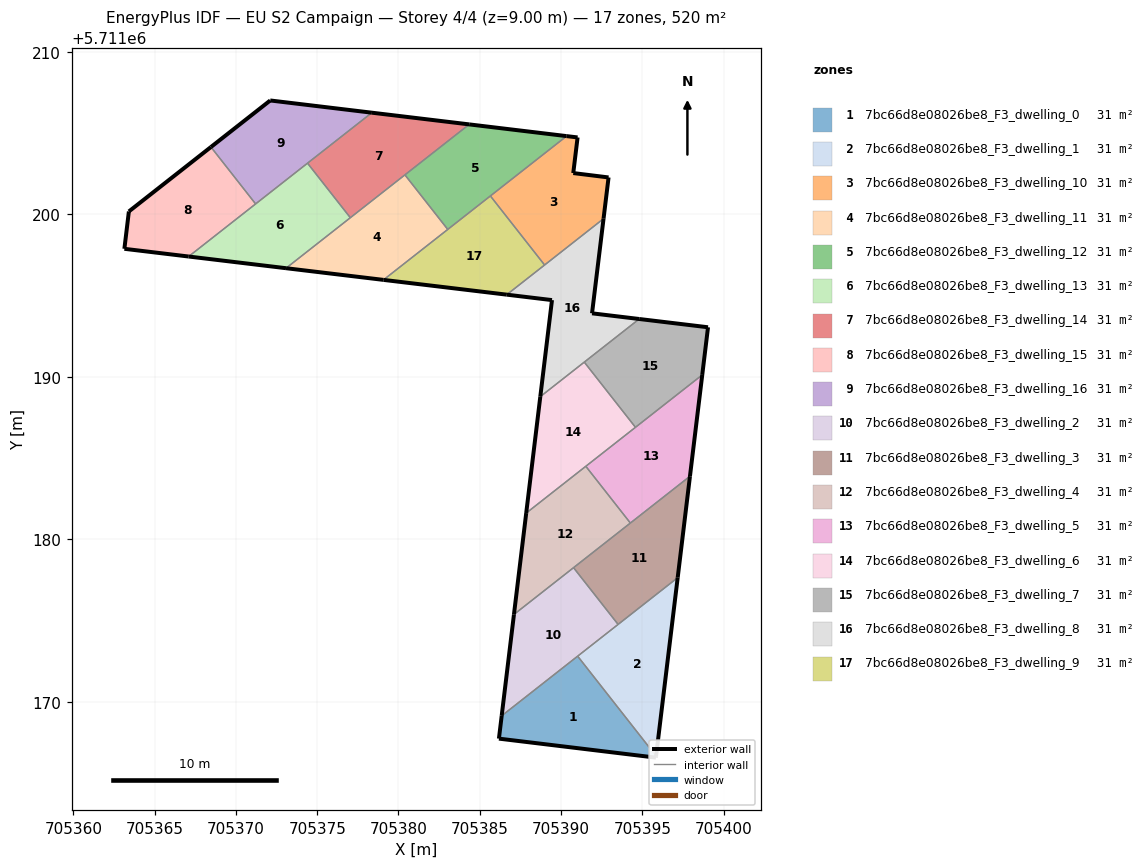
=== STOREY PLAN SPEC (per zone: floor XY polygon, exterior-wall plan segments, windows/doors) ===
zone 1: 7bc66d8e08026be8_F3_dwelling_0  (30.6 m²)
  floor: (705395.84, 5711166.57) (705395.85, 5711166.67) (705391.03, 5711172.81) (705386.35, 5711169.14) (705386.18, 5711167.74)
  exterior wall: (705395.85, 5711166.67) – (705395.84, 5711166.57)  [0.1 m]
  exterior wall: (705395.84, 5711166.57) – (705386.18, 5711167.74)  [9.7 m]
  exterior wall: (705386.18, 5711167.74) – (705386.35, 5711169.14)  [1.4 m]
  interior walls: 2
zone 2: 7bc66d8e08026be8_F3_dwelling_1  (30.6 m²)
  floor: (705395.85, 5711166.67) (705397.18, 5711177.64) (705391.03, 5711172.81)
  exterior wall: (705397.18, 5711177.64) – (705395.85, 5711166.67)  [11.1 m]
  interior walls: 3
zone 3: 7bc66d8e08026be8_F3_dwelling_10  (30.6 m²)
  floor: (705392.62, 5711199.73) (705392.93, 5711202.27) (705390.76, 5711202.54) (705391.02, 5711204.73) (705390.34, 5711204.81) (705385.66, 5711201.13) (705388.99, 5711196.88)
  exterior wall: (705390.34, 5711204.81) – (705391.02, 5711204.73)  [0.7 m]
  exterior wall: (705391.02, 5711204.73) – (705390.76, 5711202.54)  [2.2 m]
  exterior wall: (705390.76, 5711202.54) – (705392.93, 5711202.27)  [2.2 m]
  exterior wall: (705392.93, 5711202.27) – (705392.62, 5711199.73)  [2.6 m]
  interior walls: 3
zone 4: 7bc66d8e08026be8_F3_dwelling_11  (30.6 m²)
  floor: (705383.03, 5711199.07) (705380.40, 5711202.42) (705373.08, 5711196.68) (705379.08, 5711195.96)
  exterior wall: (705379.08, 5711195.96) – (705373.08, 5711196.68)  [6.0 m]
  interior walls: 4
zone 5: 7bc66d8e08026be8_F3_dwelling_12  (30.6 m²)
  floor: (705390.34, 5711204.81) (705384.35, 5711205.53) (705380.40, 5711202.42) (705383.03, 5711199.07)
  exterior wall: (705384.35, 5711205.53) – (705390.34, 5711204.81)  [6.0 m]
  interior walls: 4
zone 6: 7bc66d8e08026be8_F3_dwelling_13  (30.6 m²)
  floor: (705377.04, 5711199.79) (705374.41, 5711203.14) (705367.09, 5711197.40) (705373.08, 5711196.68)
  exterior wall: (705373.08, 5711196.68) – (705367.09, 5711197.40)  [6.0 m]
  interior walls: 4
zone 7: 7bc66d8e08026be8_F3_dwelling_14  (30.6 m²)
  floor: (705384.35, 5711205.53) (705378.36, 5711206.25) (705374.41, 5711203.14) (705377.04, 5711199.79)
  exterior wall: (705378.36, 5711206.25) – (705384.35, 5711205.53)  [6.0 m]
  interior walls: 4
zone 8: 7bc66d8e08026be8_F3_dwelling_15  (30.6 m²)
  floor: (705371.21, 5711200.64) (705368.46, 5711204.14) (705363.41, 5711200.17) (705363.14, 5711197.88) (705367.09, 5711197.40)
  exterior wall: (705363.14, 5711197.88) – (705363.41, 5711200.17)  [2.3 m]
  exterior wall: (705363.41, 5711200.17) – (705368.46, 5711204.14)  [6.4 m]
  exterior wall: (705367.09, 5711197.40) – (705363.14, 5711197.88)  [4.0 m]
  interior walls: 2
zone 9: 7bc66d8e08026be8_F3_dwelling_16  (30.6 m²)
  floor: (705378.36, 5711206.25) (705372.11, 5711207.00) (705368.46, 5711204.14) (705371.21, 5711200.64)
  exterior wall: (705368.46, 5711204.14) – (705372.11, 5711207.00)  [4.6 m]
  exterior wall: (705372.11, 5711207.00) – (705378.36, 5711206.25)  [6.3 m]
  interior walls: 3
zone 10: 7bc66d8e08026be8_F3_dwelling_2  (30.6 m²)
  floor: (705393.51, 5711174.77) (705390.77, 5711178.26) (705387.11, 5711175.38) (705386.35, 5711169.14)
  exterior wall: (705386.35, 5711169.14) – (705387.11, 5711175.38)  [6.3 m]
  interior walls: 4
zone 11: 7bc66d8e08026be8_F3_dwelling_3  (30.6 m²)
  floor: (705397.18, 5711177.64) (705397.94, 5711183.88) (705390.77, 5711178.26) (705393.51, 5711174.77)
  exterior wall: (705397.94, 5711183.88) – (705397.18, 5711177.64)  [6.3 m]
  interior walls: 4
zone 12: 7bc66d8e08026be8_F3_dwelling_4  (30.6 m²)
  floor: (705394.27, 5711181.00) (705391.53, 5711184.50) (705387.86, 5711181.62) (705387.11, 5711175.38)
  exterior wall: (705387.11, 5711175.38) – (705387.86, 5711181.62)  [6.3 m]
  interior walls: 4
zone 13: 7bc66d8e08026be8_F3_dwelling_5  (30.6 m²)
  floor: (705397.94, 5711183.88) (705398.69, 5711190.12) (705391.53, 5711184.50) (705394.27, 5711181.00)
  exterior wall: (705398.69, 5711190.12) – (705397.94, 5711183.88)  [6.3 m]
  interior walls: 4
zone 14: 7bc66d8e08026be8_F3_dwelling_6  (30.6 m²)
  floor: (705394.58, 5711186.89) (705391.43, 5711190.90) (705388.73, 5711188.78) (705387.86, 5711181.62)
  exterior wall: (705387.86, 5711181.62) – (705388.73, 5711188.78)  [7.2 m]
  interior walls: 4
zone 15: 7bc66d8e08026be8_F3_dwelling_7  (30.6 m²)
  floor: (705398.69, 5711190.12) (705399.05, 5711193.05) (705394.81, 5711193.56) (705391.43, 5711190.90) (705394.58, 5711186.89)
  exterior wall: (705399.05, 5711193.05) – (705398.69, 5711190.12)  [3.0 m]
  exterior wall: (705394.81, 5711193.56) – (705399.05, 5711193.05)  [4.3 m]
  interior walls: 3
zone 16: 7bc66d8e08026be8_F3_dwelling_8  (30.6 m²)
  floor: (705394.81, 5711193.56) (705391.91, 5711193.91) (705392.62, 5711199.73) (705386.67, 5711195.05) (705389.45, 5711194.72) (705388.73, 5711188.78)
  exterior wall: (705391.91, 5711193.91) – (705394.81, 5711193.56)  [2.9 m]
  exterior wall: (705388.73, 5711188.78) – (705389.45, 5711194.72)  [6.0 m]
  exterior wall: (705389.45, 5711194.72) – (705386.67, 5711195.05)  [2.8 m]
  exterior wall: (705392.62, 5711199.73) – (705391.91, 5711193.91)  [5.9 m]
  interior walls: 4
zone 17: 7bc66d8e08026be8_F3_dwelling_9  (30.6 m²)
  floor: (705388.99, 5711196.88) (705385.66, 5711201.13) (705379.08, 5711195.96) (705386.67, 5711195.05)
  exterior wall: (705386.67, 5711195.05) – (705379.08, 5711195.96)  [7.6 m]
  interior walls: 4

=== DERIVED (storey summary) ===
Building: EU S2 Campaign
Storey: 4 of 4  (floor level z = 9.00 m)
Storey gross floor area: 519.6 m²
Zones on this storey: 17
  - 7bc66d8e08026be8_F3_dwelling_0: floor 30.6 m²; exterior wall 11.2 m (33.7 m²); WWR 0.0%
  - 7bc66d8e08026be8_F3_dwelling_1: floor 30.6 m²; exterior wall 11.1 m (33.2 m²); WWR 0.0%
  - 7bc66d8e08026be8_F3_dwelling_10: floor 30.6 m²; exterior wall 7.6 m (22.9 m²); WWR 0.0%
  - 7bc66d8e08026be8_F3_dwelling_11: floor 30.6 m²; exterior wall 6.0 m (18.1 m²); WWR 0.0%
  - 7bc66d8e08026be8_F3_dwelling_12: floor 30.6 m²; exterior wall 6.0 m (18.1 m²); WWR 0.0%
  - 7bc66d8e08026be8_F3_dwelling_13: floor 30.6 m²; exterior wall 6.0 m (18.1 m²); WWR 0.0%
  - 7bc66d8e08026be8_F3_dwelling_14: floor 30.6 m²; exterior wall 6.0 m (18.1 m²); WWR 0.0%
  - 7bc66d8e08026be8_F3_dwelling_15: floor 30.6 m²; exterior wall 12.7 m (38.2 m²); WWR 0.0%
  - 7bc66d8e08026be8_F3_dwelling_16: floor 30.6 m²; exterior wall 10.9 m (32.8 m²); WWR 0.0%
  - 7bc66d8e08026be8_F3_dwelling_2: floor 30.6 m²; exterior wall 6.3 m (18.8 m²); WWR 0.0%
  - 7bc66d8e08026be8_F3_dwelling_3: floor 30.6 m²; exterior wall 6.3 m (18.9 m²); WWR 0.0%
  - 7bc66d8e08026be8_F3_dwelling_4: floor 30.6 m²; exterior wall 6.3 m (18.8 m²); WWR 0.0%
  - 7bc66d8e08026be8_F3_dwelling_5: floor 30.6 m²; exterior wall 6.3 m (18.8 m²); WWR 0.0%
  - 7bc66d8e08026be8_F3_dwelling_6: floor 30.6 m²; exterior wall 7.2 m (21.6 m²); WWR 0.0%
  - 7bc66d8e08026be8_F3_dwelling_7: floor 30.6 m²; exterior wall 7.2 m (21.6 m²); WWR 0.0%
  - 7bc66d8e08026be8_F3_dwelling_8: floor 30.6 m²; exterior wall 17.6 m (52.7 m²); WWR 0.0%
  - 7bc66d8e08026be8_F3_dwelling_9: floor 30.6 m²; exterior wall 7.6 m (22.9 m²); WWR 0.0%
Zone adjacency (shared interzone walls):
  - 7bc66d8e08026be8_F3_dwelling_0 ↔ 7bc66d8e08026be8_F3_dwelling_1
  - 7bc66d8e08026be8_F3_dwelling_0 ↔ 7bc66d8e08026be8_F3_dwelling_2
  - 7bc66d8e08026be8_F3_dwelling_1 ↔ 7bc66d8e08026be8_F3_dwelling_2
  - 7bc66d8e08026be8_F3_dwelling_1 ↔ 7bc66d8e08026be8_F3_dwelling_3
  - 7bc66d8e08026be8_F3_dwelling_10 ↔ 7bc66d8e08026be8_F3_dwelling_12
  - 7bc66d8e08026be8_F3_dwelling_10 ↔ 7bc66d8e08026be8_F3_dwelling_8
  - 7bc66d8e08026be8_F3_dwelling_10 ↔ 7bc66d8e08026be8_F3_dwelling_9
  - 7bc66d8e08026be8_F3_dwelling_11 ↔ 7bc66d8e08026be8_F3_dwelling_12
  - 7bc66d8e08026be8_F3_dwelling_11 ↔ 7bc66d8e08026be8_F3_dwelling_13
  - 7bc66d8e08026be8_F3_dwelling_11 ↔ 7bc66d8e08026be8_F3_dwelling_14
  - 7bc66d8e08026be8_F3_dwelling_11 ↔ 7bc66d8e08026be8_F3_dwelling_9
  - 7bc66d8e08026be8_F3_dwelling_12 ↔ 7bc66d8e08026be8_F3_dwelling_14
  - 7bc66d8e08026be8_F3_dwelling_12 ↔ 7bc66d8e08026be8_F3_dwelling_9
  - 7bc66d8e08026be8_F3_dwelling_13 ↔ 7bc66d8e08026be8_F3_dwelling_14
  - 7bc66d8e08026be8_F3_dwelling_13 ↔ 7bc66d8e08026be8_F3_dwelling_15
  - 7bc66d8e08026be8_F3_dwelling_13 ↔ 7bc66d8e08026be8_F3_dwelling_16
  - 7bc66d8e08026be8_F3_dwelling_14 ↔ 7bc66d8e08026be8_F3_dwelling_16
  - 7bc66d8e08026be8_F3_dwelling_15 ↔ 7bc66d8e08026be8_F3_dwelling_16
  - 7bc66d8e08026be8_F3_dwelling_2 ↔ 7bc66d8e08026be8_F3_dwelling_3
  - 7bc66d8e08026be8_F3_dwelling_2 ↔ 7bc66d8e08026be8_F3_dwelling_4
  - 7bc66d8e08026be8_F3_dwelling_3 ↔ 7bc66d8e08026be8_F3_dwelling_4
  - 7bc66d8e08026be8_F3_dwelling_3 ↔ 7bc66d8e08026be8_F3_dwelling_5
  - 7bc66d8e08026be8_F3_dwelling_4 ↔ 7bc66d8e08026be8_F3_dwelling_5
  - 7bc66d8e08026be8_F3_dwelling_4 ↔ 7bc66d8e08026be8_F3_dwelling_6
  - 7bc66d8e08026be8_F3_dwelling_5 ↔ 7bc66d8e08026be8_F3_dwelling_6
  - 7bc66d8e08026be8_F3_dwelling_5 ↔ 7bc66d8e08026be8_F3_dwelling_7
  - 7bc66d8e08026be8_F3_dwelling_6 ↔ 7bc66d8e08026be8_F3_dwelling_7
  - 7bc66d8e08026be8_F3_dwelling_6 ↔ 7bc66d8e08026be8_F3_dwelling_8
  - 7bc66d8e08026be8_F3_dwelling_7 ↔ 7bc66d8e08026be8_F3_dwelling_8
  - 7bc66d8e08026be8_F3_dwelling_8 ↔ 7bc66d8e08026be8_F3_dwelling_9